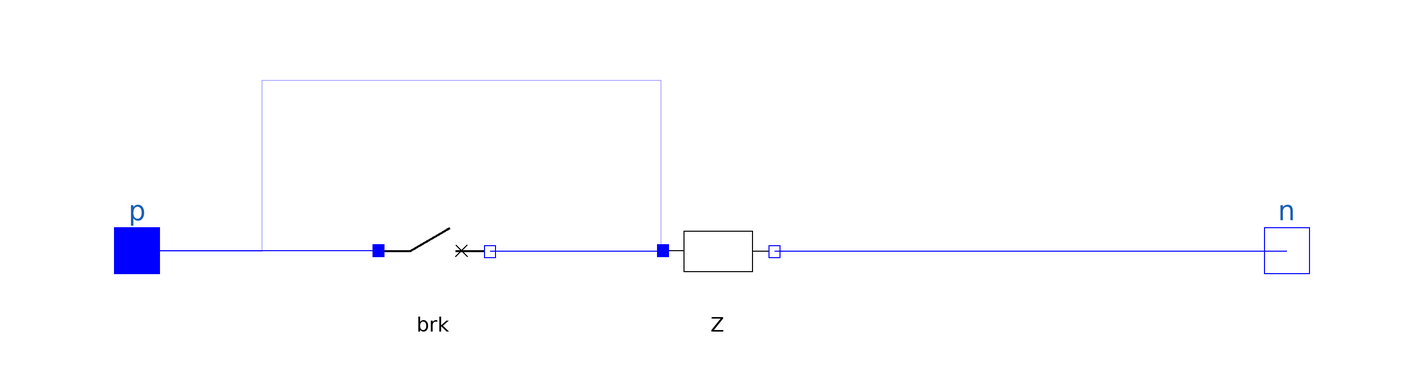

This picture is the connection diagram that the Modelica source below describes through its graphical annotations.

model SeriesImpedance_switched
  import Modelica.Units.SI;
  parameter SI.PerUnit r = 0 "series resistance";
  parameter SI.PerUnit x = 0 "series reactance";
  parameter Boolean open = true "true, for opening this branch" annotation(choices(checkBox=true), HideResult = true, Dialog(group="Switching Event"));
  parameter SI.Time t_open = 0.3 if open "opening instant" annotation(Dialog(group="Switching Event", enable = open));
  OmniPES.Circuit.Basic.SeriesImpedance Z(r = r, x = x)  annotation(
    Placement(visible = true, transformation(origin = {0, 0}, extent = {{-10, -10}, {10, 10}}, rotation = 0)));
  OmniPES.Circuit.Interfaces.PositivePin p annotation(
    Placement(visible = true, transformation(origin = {-102, 0}, extent = {{-10, -10}, {10, 10}}, rotation = 0), iconTransformation(origin = {-96, 0}, extent = {{-10, -10}, {10, 10}}, rotation = 0)));
  Interfaces.NegativePin n annotation(
    Placement(visible = true, transformation(origin = {100, 0}, extent = {{-10, -10}, {10, 10}}, rotation = 0), iconTransformation(origin = {100, 0}, extent = {{-10, -10}, {10, 10}}, rotation = 0)));
  Switches.TimedBreaker brk(t_open = t_open) if open "Time instant for opening this branch" annotation(
    Placement(visible = true, transformation(origin = {-50, 0}, extent = {{-10, -10}, {10, 10}}, rotation = 0)));
equation
if open then
    connect(brk.p, p) annotation(
      Line(points = {{-60, 0}, {-102, 0}}, color = {0, 0, 255}));
    connect(brk.n, Z.p) annotation(
      Line(points = {{-40, 0}, {-10, 0}}, color = {0, 0, 255}));
else 
    connect(p, Z.p) annotation(
    Line(points = {{-102, 0}, {-80, 0}, {-80, 30}, {-10, 30}, {-10, 0}}, color = {0, 0, 255}));
end if;
connect(Z.n, n) annotation(
    Line(points = {{10, 0}, {100, 0}}, color = {0, 0, 255}));

  annotation(
    Icon(graphics = {Rectangle(origin = {1, -1}, extent = {{-61, 35}, {61, -35}}), Line(origin = {-73, 0}, points = {{13, 0}, {-13, 0}}), Line(origin = {76, 0}, points = {{-14, 0}, {14, 0}}), Text(origin = {1, -1}, extent = {{-61, 34}, {61, -34}}, textString = "SW")}, coordinateSystem(initialScale = 0.1, extent = {{-100, -100}, {100, 100}})),
    Documentation(info="<html><body>
<h4>Related Components</h4>
<ul>
  <li><a href=\"modelica://OmniPES.Circuit.Basic.SeriesImpedance\">OmniPES.Circuit.Basic.SeriesImpedance</a>: Series impedance element used inside the switch</li>
  <li><a href=\"modelica://OmniPES.Circuit.Switches.TimedBreaker\">OmniPES.Circuit.Switches.TimedBreaker</a>: Breaker controlling branch opening</li>
  <li><a href=\"modelica://OmniPES.Circuit.Interfaces.PositivePin\">OmniPES.Circuit.Interfaces.PositivePin</a>: Sending-end pin</li>
  <li><a href=\"modelica://OmniPES.Circuit.Interfaces.NegativePin\">OmniPES.Circuit.Interfaces.NegativePin</a>: Receiving-end pin</li>
  <li><a href=\"modelica://Modelica.Units.SI\">Modelica.Units.SI</a>: Per-unit impedance and timing types</li>
</ul>
</body></html>"));
end SeriesImpedance_switched;